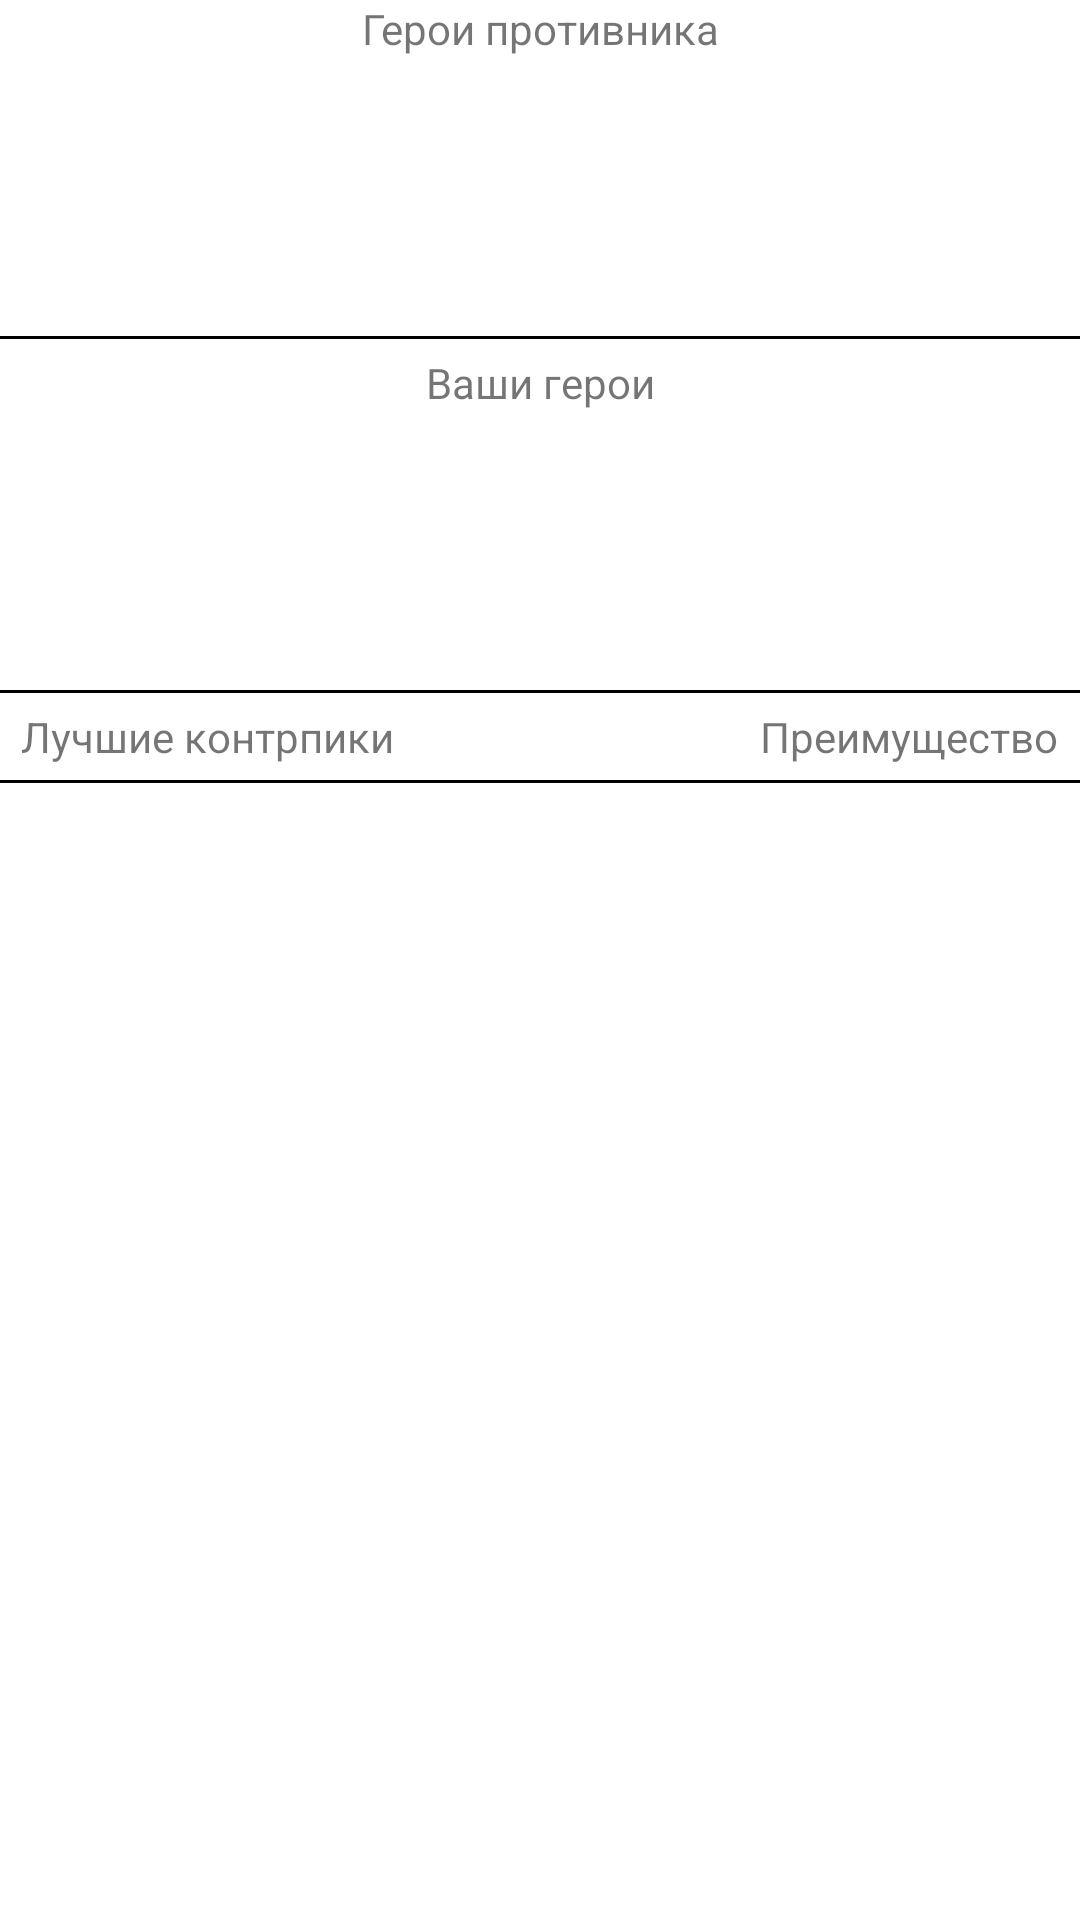

This screen was rendered from an Android layout file. Write that file and the resources it references.
<!-- AndroidManifest.xml: application theme Theme.Dota_client -->
<!-- res/layout/activity_counterpicks.xml -->
<?xml version="1.0" encoding="utf-8"?>
<LinearLayout xmlns:android="http://schemas.android.com/apk/res/android"
    android:layout_width="match_parent"
    android:layout_height="match_parent"
    android:orientation="vertical"
    xmlns:app="http://schemas.android.com/apk/res-auto">

    <TextView
        android:layout_width="match_parent"
        android:layout_height="wrap_content"
        android:textAlignment="center"
        android:text="Герои противника">
    </TextView>

    <include layout="@layout/chosen_heroes_recycler_view"
        android:id="@+id/enemyHeroesView"/>

    <View
        android:layout_width="match_parent"
        android:background="@color/black"
        android:layout_height="1dp"
        app:layout_constraintTop_toBottomOf="@id/chosenHeroesView"
        android:layout_marginVertical="5dp"/>
    <TextView
        android:layout_width="match_parent"
        android:layout_height="wrap_content"
        android:textAlignment="center"
        android:text="Ваши герои">
    </TextView>

    <include layout="@layout/chosen_heroes_recycler_view"
        android:id="@+id/allyHeroesView"/>

    <View
        android:layout_width="match_parent"
        android:background="@color/black"
        android:layout_height="1dp"
        app:layout_constraintTop_toBottomOf="@id/chosenHeroesView"
        android:layout_marginVertical="5dp"/>

    <androidx.constraintlayout.widget.ConstraintLayout
        android:layout_width="match_parent"
        android:layout_height="wrap_content">
        <TextView
            android:layout_width="wrap_content"
            android:layout_height="wrap_content"
            android:id="@+id/heroesForChooseTv"
            android:text="Лучшие контрпики"
            app:layout_constraintLeft_toLeftOf="parent"
            app:layout_constraintTop_toTopOf="parent"
            app:layout_constraintBottom_toBottomOf="parent"
            android:layout_marginLeft="7dp">
        </TextView>
        <TextView
            android:layout_width="wrap_content"
            android:layout_height="wrap_content"
            android:text="Преимущество"
            android:id="@+id/percentTv"
            app:layout_constraintRight_toRightOf="parent"
            app:layout_constraintTop_toTopOf="parent"
            app:layout_constraintBottom_toBottomOf="parent"
            android:layout_marginRight="7dp">
        </TextView>
    </androidx.constraintlayout.widget.ConstraintLayout>
    <View
        android:layout_width="match_parent"
        android:background="@color/black"
        android:layout_height="1dp"
        app:layout_constraintTop_toBottomOf="@id/chosenHeroesView"
        android:layout_marginVertical="5dp"/>

    <androidx.recyclerview.widget.RecyclerView
        android:id="@+id/counterpeeksView"
        android:layout_width="match_parent"
        android:layout_height="match_parent"

        app:layoutManager="androidx.recyclerview.widget.LinearLayoutManager"
        android:orientation="vertical"
        />

</LinearLayout>
<!-- res/layout/chosen_heroes_recycler_view.xml (included above) -->
<?xml version="1.0" encoding="utf-8"?>
<LinearLayout xmlns:android="http://schemas.android.com/apk/res/android"
    android:layout_width="match_parent"
    android:layout_height="wrap_content"
    android:gravity="center"
    xmlns:app="http://schemas.android.com/apk/res-auto">
    <androidx.recyclerview.widget.RecyclerView
        android:id="@+id/chosenHeroesView"
        android:layout_width="wrap_content"
        android:layout_height="88dp"
        android:layout_gravity="center_horizontal"

        app:layoutManager="androidx.recyclerview.widget.LinearLayoutManager"
        android:orientation="horizontal"

        android:background="@drawable/hero_cell_shape"
        android:overScrollMode="never"/>
</LinearLayout>
<!-- resources referenced by this layout -->
<resources>
  <color name="black">#FF000000</color>
  <!-- drawable hero_cell_shape (drawable) -->
  <?xml version="1.0" encoding="utf-8"?>
  <selector xmlns:android="http://schemas.android.com/apk/res/android">
      <item>
          <shape>
              <gradient android:type="linear" android:startColor="@color/light_gray" android:endColor="@color/super_light_gray" android:angle="90.0" />
  
              <corners android:radius="10dip" />
          </shape>
      </item>
  </selector>
  <style name="Theme.Dota_client" parent="Theme.MaterialComponents.DayNight.DarkActionBar">
          
          <item name="colorPrimary">@color/primary_color</item>
          <item name="colorPrimaryVariant">@color/primary_variant_color</item>
          <item name="colorOnPrimary">@color/primary_on_color</item>
          
          <item name="colorSecondary">@color/secondary_color</item>
          <item name="colorSecondaryVariant">@color/secondary_variant_color</item>
          <item name="colorOnSecondary">@color/on_secondary_color</item>
          
          <item name="android:statusBarColor">?attr/colorPrimaryVariant</item>
          
      </style>
  <color name="light_gray">#66919191</color>
  <color name="super_light_gray">#26919191</color>
  <color name="primary_color">#607D8B</color>
  <color name="primary_variant_color">#455A64</color>
  <color name="primary_on_color">#CFD8DC</color>
  <color name="secondary_color">#9E9E9E</color>
  <color name="secondary_variant_color">#212121</color>
  <color name="on_secondary_color">#757575</color>
</resources>
